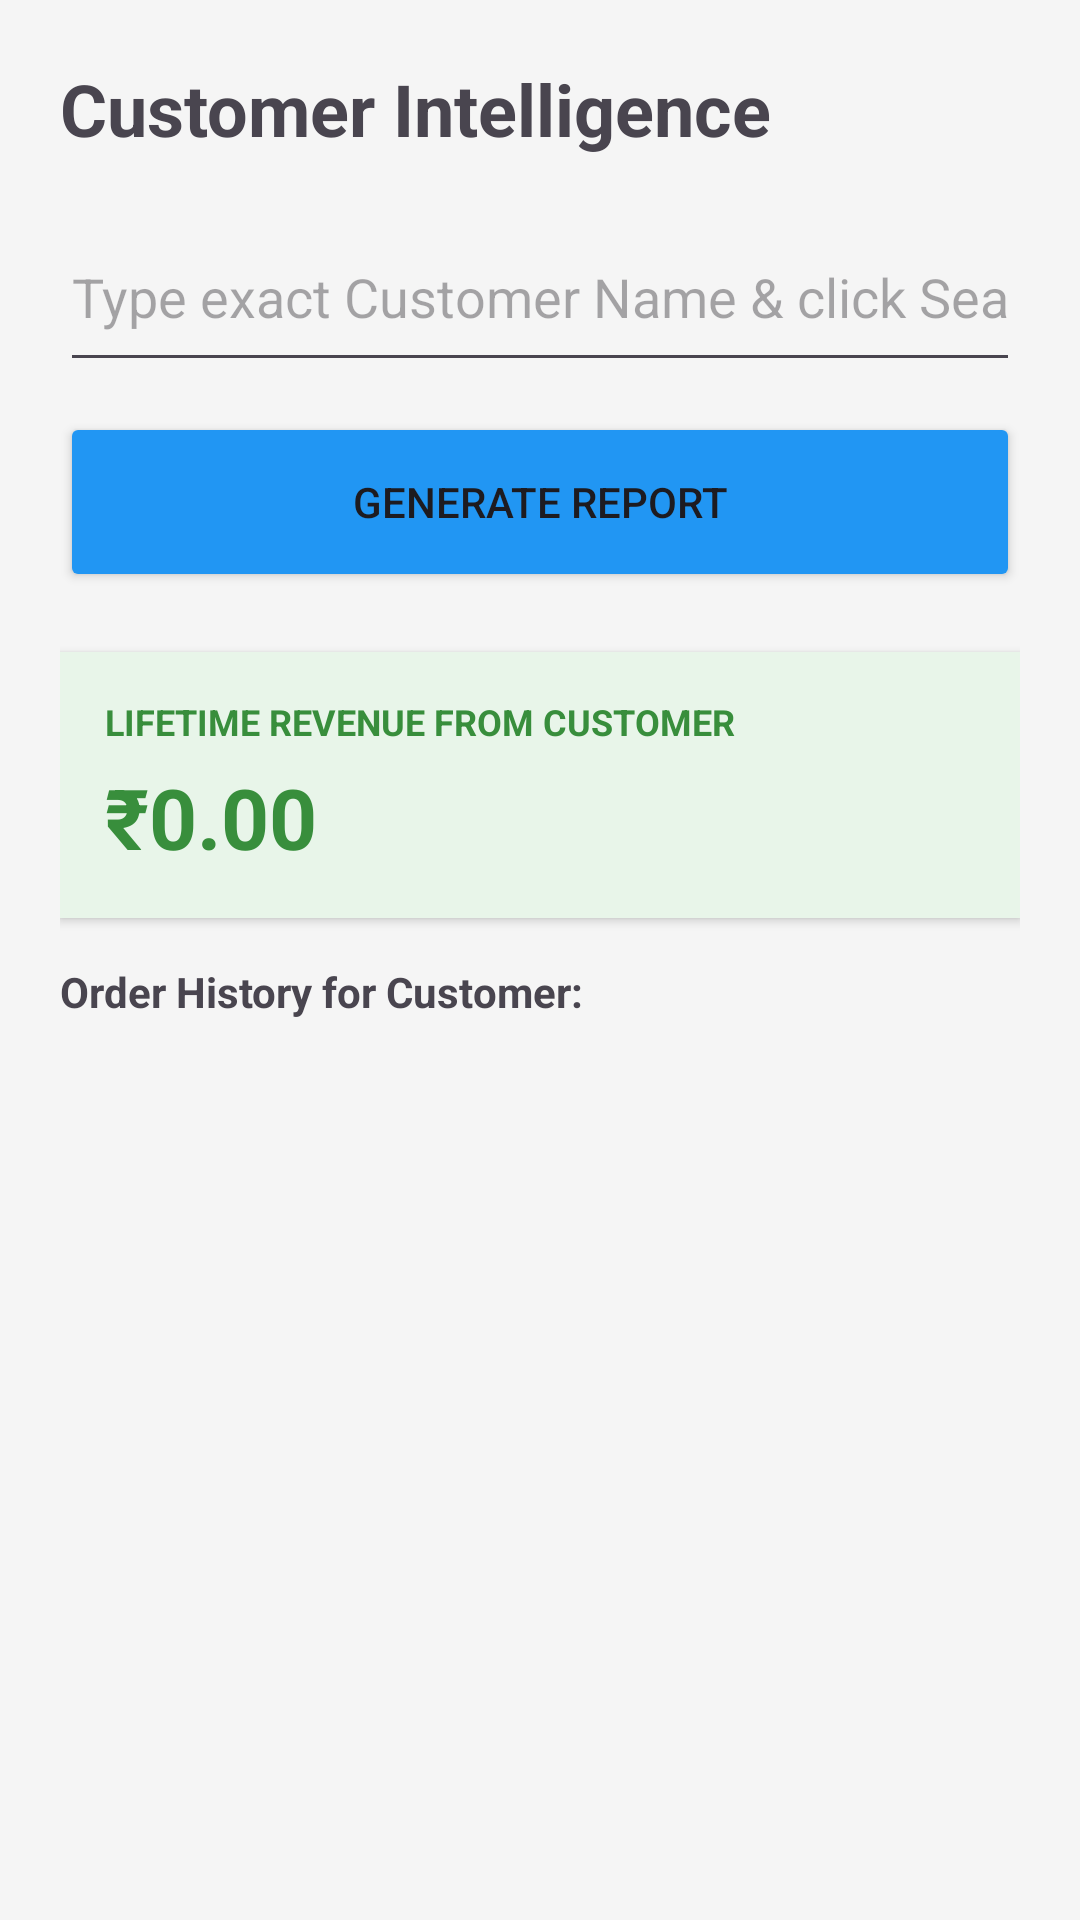

Here is an Android app screen rendered from its layout file. Give the layout XML and the strings, colors and styles it references.
<!-- AndroidManifest.xml: application theme Theme.BusinessPRO -->
<!-- res/layout/activity_customer_report.xml -->
<?xml version="1.0" encoding="utf-8"?>
<RelativeLayout xmlns:android="http://schemas.android.com/apk/res/android"
    android:layout_width="match_parent"
    android:layout_height="match_parent"
    android:background="#F5F5F5"
    android:padding="20dp">

    <LinearLayout
        android:layout_width="match_parent"
        android:layout_height="match_parent"
        android:orientation="vertical">

        <TextView
            android:layout_width="match_parent"
            android:layout_height="wrap_content"
            android:layout_marginBottom="15dp"
            android:text="Customer Intelligence"
            android:textSize="24sp"
            android:textStyle="bold" />

        <EditText
            android:id="@+id/etSearchCustomerReport"
            android:layout_width="match_parent"
            android:layout_height="60dp"
            android:layout_marginBottom="10dp"
            android:hint="Type exact Customer Name &amp; click Search"
            android:inputType="textPersonName" />

        <Button
            android:id="@+id/btnGenerateCustomerReport"
            android:layout_width="match_parent"
            android:layout_height="60dp"
            android:layout_marginBottom="20dp"
            android:backgroundTint="#2196F3"
            android:text="Generate Report" />

        <LinearLayout
            android:layout_width="match_parent"
            android:layout_height="wrap_content"
            android:layout_marginBottom="15dp"
            android:background="#E8F5E9"
            android:elevation="2dp"
            android:orientation="vertical"
            android:padding="15dp">

            <TextView
                android:layout_width="wrap_content"
                android:layout_height="wrap_content"
                android:text="LIFETIME REVENUE FROM CUSTOMER"
                android:textColor="#388E3C"
                android:textSize="12sp"
                android:textStyle="bold" />

            <TextView
                android:id="@+id/tvCustomerTotalSpent"
                android:layout_width="wrap_content"
                android:layout_height="wrap_content"
                android:layout_marginTop="5dp"
                android:text="₹0.00"
                android:textColor="#388E3C"
                android:textSize="28sp"
                android:textStyle="bold" />
        </LinearLayout>

        <TextView
            android:layout_width="match_parent"
            android:layout_height="wrap_content"
            android:layout_marginBottom="5dp"
            android:text="Order History for Customer:"
            android:textStyle="bold" />

        <ListView
            android:id="@+id/lvCustomerOrders"
            android:layout_width="match_parent"
            android:layout_height="0dp"
            android:layout_weight="1" />

    </LinearLayout>

    <ProgressBar
        android:id="@+id/progressBarCustomerReport"
        android:layout_width="wrap_content"
        android:layout_height="wrap_content"
        android:layout_centerInParent="true"
        android:visibility="gone" />

</RelativeLayout>
<!-- resources referenced by this layout -->
<resources>
  <style name="Theme.BusinessPRO" parent="Base.Theme.BusinessPRO" />
  <style name="Base.Theme.BusinessPRO" parent="Theme.Material3.DayNight.NoActionBar">
          <item name="colorPrimary">@color/primary</item>
          <item name="colorOnPrimary">@color/on_primary</item>
          <item name="android:navigationBarColor">@color/background</item>
          <item name="android:statusBarColor">@color/background</item>
          <item name="android:windowLightStatusBar">true</item>
          <item name="android:windowBackground">@color/background</item>
      </style>
  <color name="primary">#1E3A8A</color>
  <color name="on_primary">#FFFFFF</color>
  <color name="background">#F8F9FA</color>
</resources>
